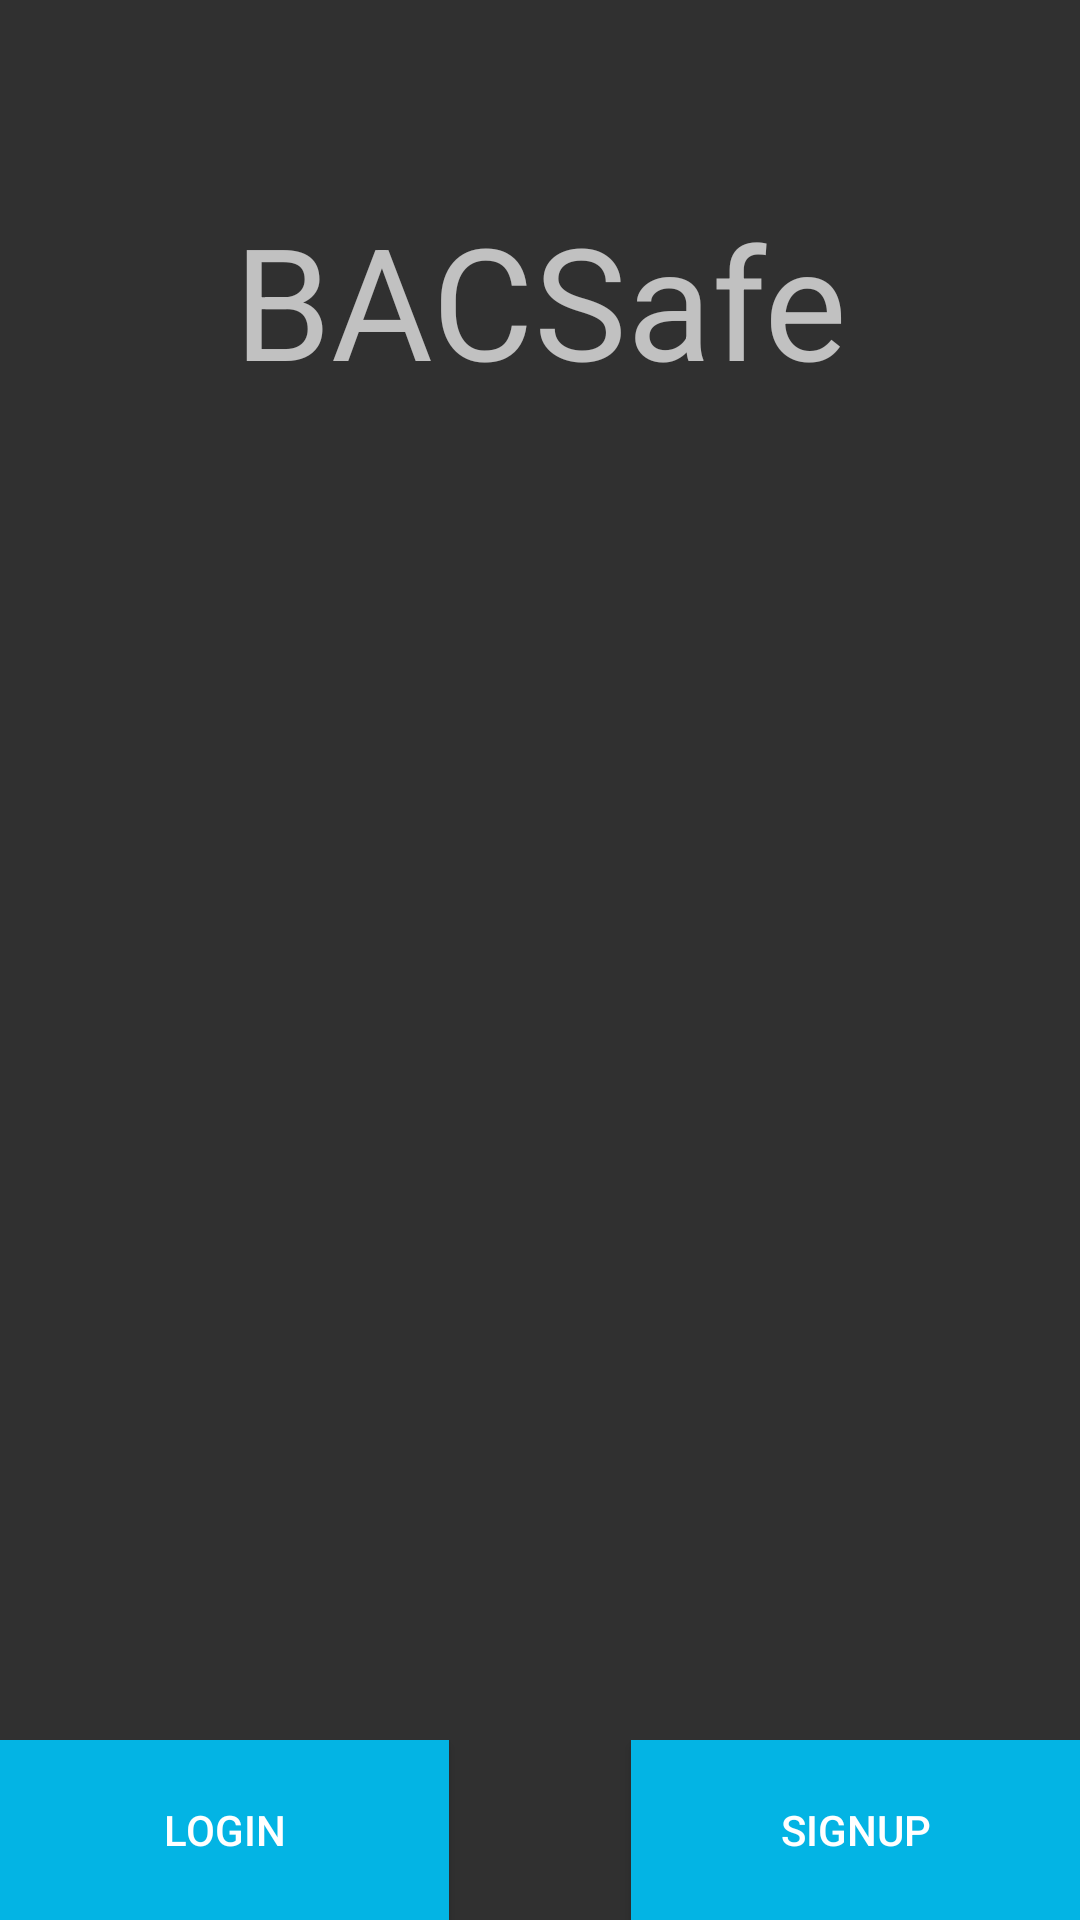

Reconstruct the res/layout file that produces this screen, plus the resources it refers to.
<!-- AndroidManifest.xml: application theme AppTheme -->
<!-- res/layout/fragment_main.xml -->
<RelativeLayout xmlns:android="http://schemas.android.com/apk/res/android"
                xmlns:tools="http://schemas.android.com/tools"
                android:layout_width="match_parent"
                android:layout_height="match_parent"
                android:paddingLeft="@dimen/activity_horizontal_margin"
                android:paddingRight="@dimen/activity_horizontal_margin"
                android:paddingTop="@dimen/activity_vertical_margin"
                android:paddingBottom="@dimen/activity_vertical_margin"
                tools:context=".MainActivityFragment">

    <TextView
        android:text="BACSafe"
        android:layout_width="match_parent"
        android:layout_height="200dp"
        android:textSize="52sp"
        android:gravity="center"/>

    <RelativeLayout
        android:layout_width="match_parent"
        android:layout_height="wrap_content"
        android:layout_alignParentBottom="true"
        android:layout_centerHorizontal="true">

        <Button
            android:id="@+id/login"
            android:layout_width="150dp"
            android:layout_height="60dp"
            android:layout_alignParentStart="true"
            android:layout_alignParentLeft="true"
            android:background="@color/accent"
            android:textColor="@android:color/white"
            android:text="Login"/>
        <Button
            android:id="@+id/signup"
            android:layout_width="150dp"
            android:layout_height="60dp"
            android:layout_alignParentEnd="true"
            android:layout_alignParentRight="true"
            android:background="@color/accent"
            android:textColor="@android:color/white"
            android:text="Signup"/>

    </RelativeLayout>



</RelativeLayout>
<!-- resources referenced by this layout -->
<resources>
  <color name="accent">#03B4E4</color>
  <style name="AppTheme" parent="android:Theme.Material">
          
          <item name="android:actionBarStyle">@style/MyActionBar</item>
      </style>
  <style name="MyActionBar" parent="@android:style/Widget.Material.ActionBar">
          <item name="android:background">@color/accent</item>
      </style>
</resources>
